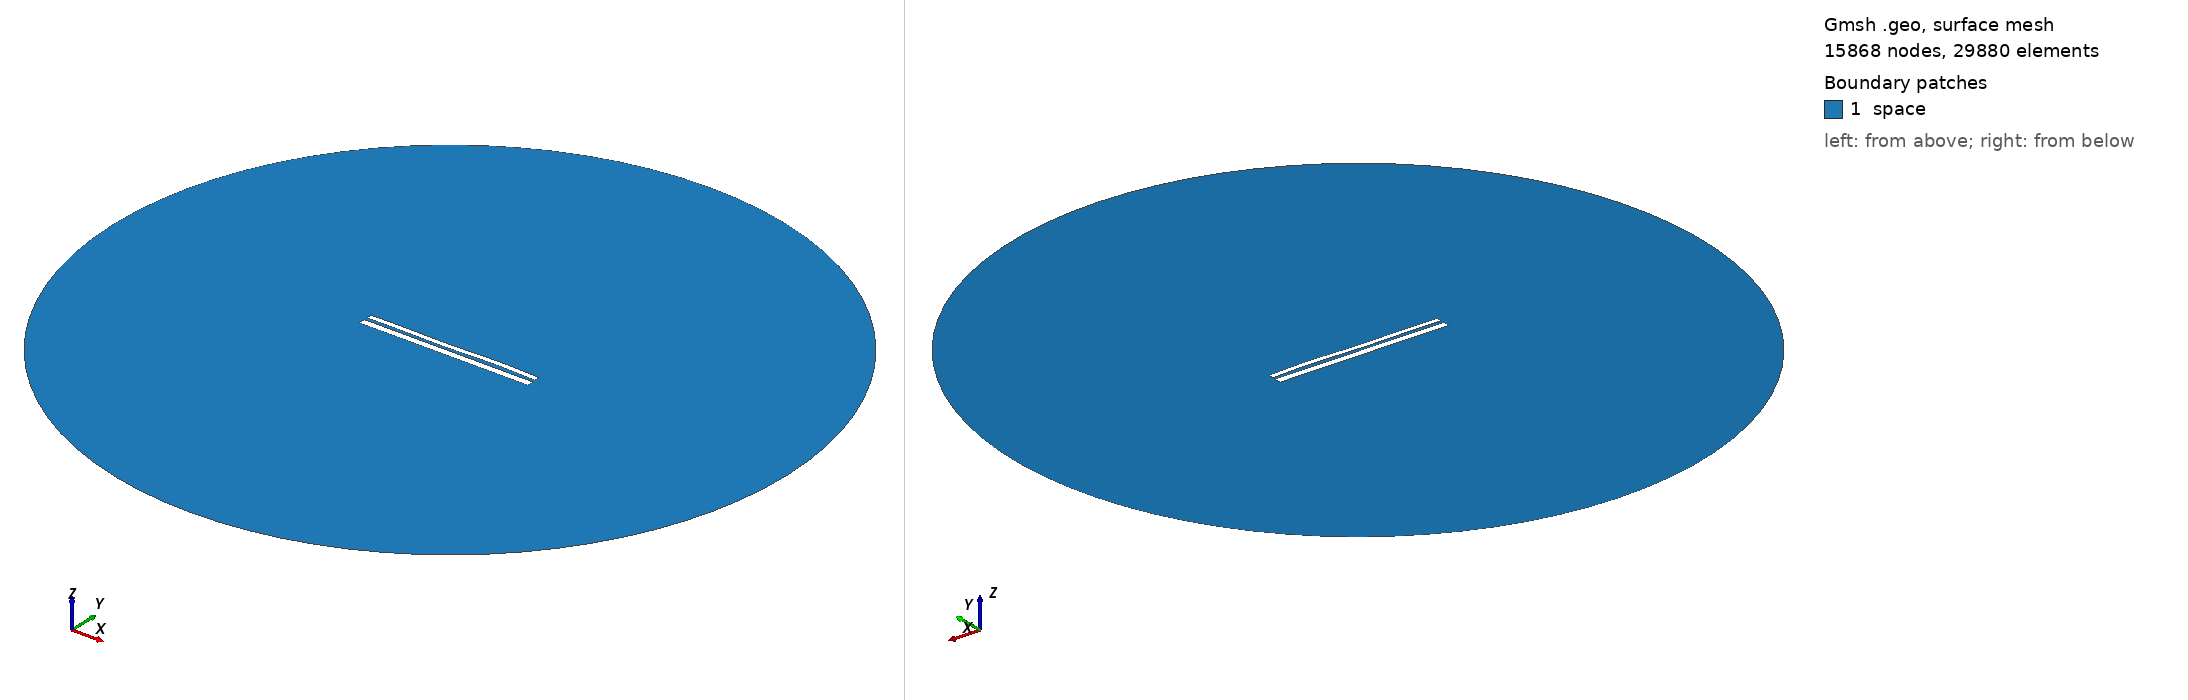

Gmsh geometry script, surface-meshed: 15868 nodes, 29880 surface elements. Boundary patches (legend numbers): 1 space. Left view from above one corner, right view from below the opposite corner. Legend entries are the model's physical surfaces. The drawing asked Gmsh for element sizes between 1% and 20% of the model's largest extent; the script's own settings can give other sizes.

=== 1281.geo (drawn) ===
//---------------------------------------
// Geometry kernel
//---------------------------------------

SetFactory("OpenCASCADE");



//---------------------------------------
// Parameters of the geometry
//---------------------------------------

// Overetch of the upper plate
overetch = 0.375;

// Distance between the plates
distance = 1.5;

// Discretization over the x axis (for the deformation)
nx = 50; 

// Length of the plate
L = 100 - overetch; 

// Number of modes
n = 4; 

// 1st mode coefficient
coeff(1) = 0.15;
beta(1) = 0.596864 * 3.1415926535 / L;

// 2nd mode coefficient
coeff(2) = 0.0;
beta(2) = 1.49418 * 3.1415926535 / L;

// 3rd mode coefficient
coeff(3) = -0.15;
beta(3) = 2.50025 * 3.1415926535 / L;

// 4th mode coefficient
coeff(4) = 0.15;
beta(4) = 3.49999 * 3.1415926535 / L;



//---------------------------------------
// Upper plate (deformed rectangle)
//---------------------------------------

// Coordiantes of the upper plate
xmin = -50;
xmax = 50 - overetch;

// Height of the upper plate
yheight = 4 - 2 * overetch;

// Indexes of the points
UpperID[] = {};
LowerID[] = {};
LeftID[] = {};
RightID[] = {};

// Point index
p = 1;

// Horizontal edges
For i In {1:nx}
    x = xmin + (i-1)*(xmax - xmin)/(nx-1);

    y_bottom = distance / 2 + overetch;
    For j In {1:n}
        C = (Cosh(beta(j)*L) + Cos(beta(j)*L)) / (Sinh(beta(j)*L) + Sin(beta(j)*L));
        y_bottom  = y_bottom + coeff(j) * (Cosh(beta(j)*(x+50)) - Cos(beta(j)*(x+50)) - C * (Sinh(beta(j)*(x+50)) - Sin(beta(j)*(x+50))));
    EndFor

    y_top = y_bottom + yheight;

    Point(p) = {x, y_top, 0, 1.0};
    UpperID[i] = p;
    p = p + 1;

    Point(p) = {x, y_bottom, 0, 1.0};
    LowerID[i] = p;
    p = p + 1;
EndFor

// Create point lists
UpperPts[] = {}; LowerPts[] = {};
For i In {1:nx}
  UpperPts[] += {UpperID[i]};
  LowerPts[] += {LowerID[i]};
EndFor

// Build splines
Spline(1) = {UpperPts[]};
Spline(2) = {LowerPts[]};
Line(3) = {LowerPts[nx-1], UpperPts[nx-1]};
Line(4) = {LowerPts[0], UpperPts[0]};

// Build the plane surface
Curve Loop(1) = {2, 3, -1, -4};
Plane Surface(1) = {1};



//---------------------------------------
// Lower plate (rectangle)
//---------------------------------------

// Vertices
Point(1001) = {-50, -1, 0, 1.0};
Point(1002) = { 50, -1, 0, 1.0};
Point(1003) = { 50,  -5, 0, 1.0};
Point(1004) = {-50,  -5, 0, 1.0};

// Edges
Line(5) = {1001, 1002};
Line(6) = {1002, 1003};
Line(7) = {1003, 1004};
Line(8) = {1004, 1001};

// Plane surface
Line Loop(2) = {5, 6, 7, 8};
Plane Surface(2) = {2}; 



//---------------------------------------
// Outer (fictious) boundary
//---------------------------------------

// Points
Point(1005) = {0, 0, 0};       // Center
Point(1006) = {200, 0, 0};     // Start point
Point(1007) = {0, 200, 0};     // 90 degrees
Point(1008) = {-200, 0, 0};    // 180 degrees
Point(1009) = {0, -200, 0};    // 270 degrees

// Circle arcs (each needs start, center, end)
Circle(9) = {1006, 1005, 1007};
Circle(10) = {1007, 1005, 1008};
Circle(11) = {1008, 1005, 1009};
Circle(12) = {1009, 1005, 1006};

// Plane surface for the entire domain
Curve Loop(3) = {9, 10, 11, 12};
Surface(3) = {3};

// Subtract the plates from the whole domain to obtain the actual domain where we want to solve the equations
BooleanDifference{ Surface{3}; Delete; }{ Surface{1}; Surface{2}; Delete; }




//---------------------------------------
// Transfinite Lines/Curves
//---------------------------------------

// Set the number of points on the boundaries
r = 12;
d = 0.15;

// Plates
Transfinite Curve {1} = 50*r/4 Using Progression 1;
Transfinite Line {2} = 50*r Using Progression 1;
Transfinite Curve {3, 4} = 2*r Using Progression 1+d;
Transfinite Line {5} = 50*r Using Progression 1;
Transfinite Line {7} = 50*r/4 Using Progression 1;
Transfinite Line {6} = 2*r Using Progression 1+d;
Transfinite Line {8} = 2*r Using Progression 1-d;

// Outer boundary
Transfinite Line {9, 10, 11, 12} = 20 Using Progression 1;



//---------------------------------------
// Physical groups
//---------------------------------------                

// Physical curves (boundaries)
Physical Line("force_segment", 10) = {2};
Physical Line("upper_plate", 11) = {1, 3, 4};
Physical Line("lower_plate", 12) = {5, 6, 7, 8};
Physical Line("boundary", 20) = {9, 10, 11, 12};

// Physical Surfaces
Physical Surface("space", 30) = {3};



//---------------------------------------
// 6. Generate the Mesh
//---------------------------------------

// 2D mesh generation
Mesh 2;
